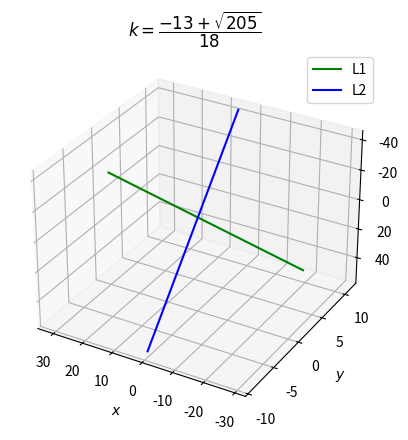
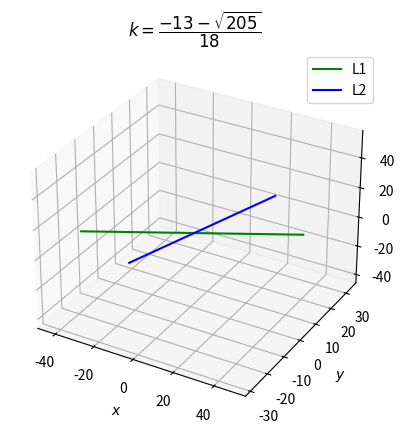

Reproduce these figures in Python, in order.
from mpl_toolkits import mplot3d
import numpy as np
import matplotlib.pyplot as plt


def line_gen(A,B):
  len =10
  dim = A.shape[0]
  x_AB = np.zeros((dim,len))
  lam_1 = np.linspace(0,1,len)
  for i in range(len):
    temp1 = A + lam_1[i]*(B-A)
    x_AB[:,i]= temp1.T
  return x_AB


fig = plt.figure()
ax = fig.add_subplot(111,projection='3d')


A1 = np.array([1,2,3]).reshape((3,1))
A2 = np.array([3,1,6]).reshape((3,1))
B1 = np.array([-29,3.4624,23]).reshape((3,1))
B2 = np.array([5.19636,11,-44]).reshape((3,1))
C1 = np.array([31,0.53576,-17]).reshape((3,1))
C2 = np.array([0.80364,-9,56]).reshape((3,1))
#Generating all lines
x_C1B1 = line_gen(C1,B1)
x_C2B2 = line_gen(C2,B2)
#plotting line
plt.plot(x_C1B1[0,:],x_C1B1[1,:],x_C1B1[2,:],color='g',label='L1')
plt.plot(x_C2B2[0,:],x_C2B2[1,:],x_C2B2[2,:],color='b',label='L2')
plt.legend()
ax.view_init(-150,60)
plt.title('$k=\dfrac{-13+\sqrt{205}}{18}$')
plt.xlabel('$x$')
plt.ylabel('$y$')
plt.show()



fig = plt.figure()
ax = fig.add_subplot(111,projection='3d')
A1 = np.array([1,2,3]).reshape((3,1))
A2 = np.array([3,1,6]).reshape((3,1))
B1 = np.array([-29,-28.35313,23]).reshape((3,1))
B2 = np.array([-42.5297,11,-44]).reshape((3,1))
C1 = np.array([31,32.35313,-17]).reshape((3,1))
C2 = np.array([48.5297,-9,56]).reshape((3,1))
#Generating all lines
x_C1B1 = line_gen(C1,B1)
x_C2B2 = line_gen(C2,B2)
#plotting line
plt.plot(x_C1B1[0,:],x_C1B1[1,:],x_C1B1[2,:],color='g',label='L1')
plt.plot(x_C2B2[0,:],x_C2B2[1,:],x_C2B2[2,:],color='b',label='L2')
plt.legend()
plt.title('$k=\dfrac{-13-\sqrt{205}}{18}$')
plt.xlabel('$x$')
plt.ylabel('$y$')
plt.show()